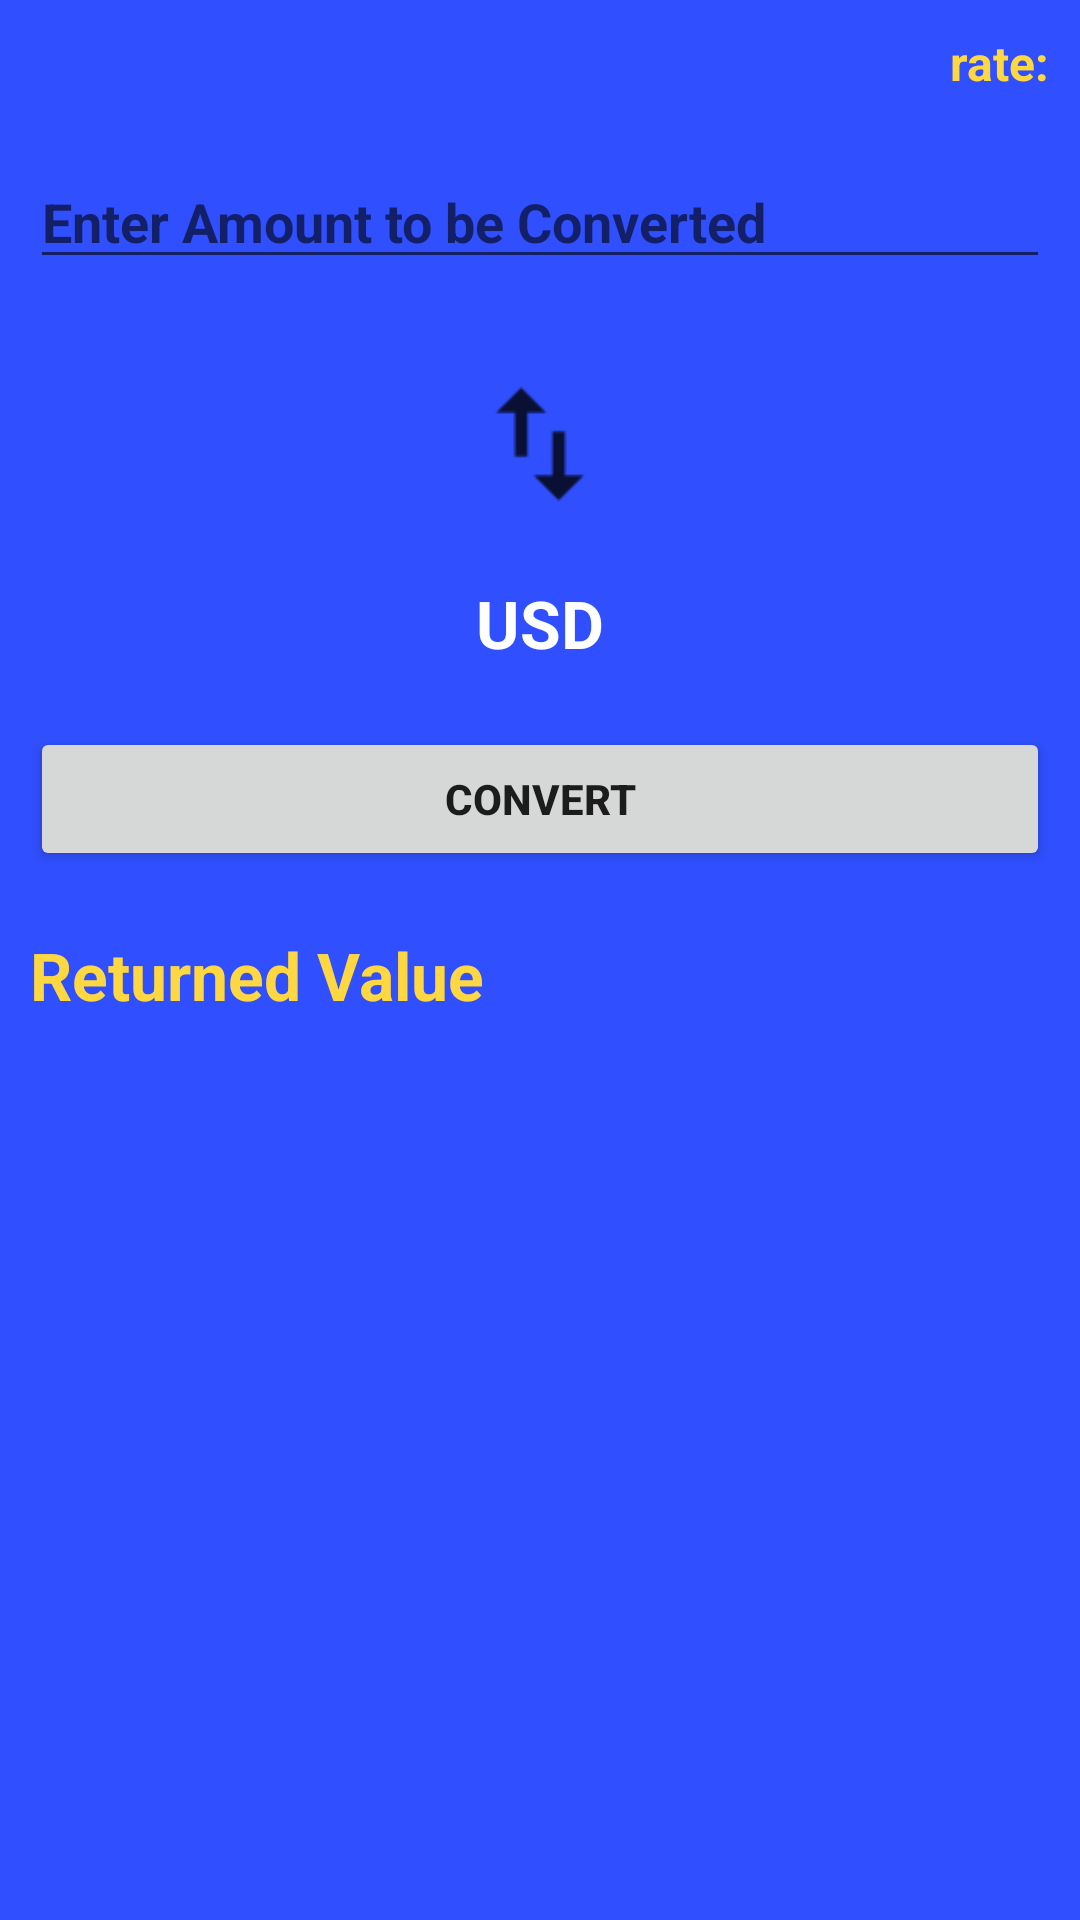

Android layout source for this screen:
<!-- AndroidManifest.xml: application theme AppTheme -->
<!-- res/layout/content_eth_conversion_screen.xml -->
<?xml version="1.0" encoding="utf-8"?>
<android.support.v4.widget.NestedScrollView xmlns:android="http://schemas.android.com/apk/res/android"
    xmlns:app="http://schemas.android.com/apk/res-auto"
    xmlns:tools="http://schemas.android.com/tools"
    android:layout_width="match_parent"
    android:layout_height="match_parent"
    android:fillViewport="true"
    android:padding="10dp"
    android:background="@color/colorPrimary"
    app:layout_behavior="@string/appbar_scrolling_view_behavior"
    tools:context="jbankz.com.act.EthConversionScreen"
    tools:showIn="@layout/activity_eth_conversion_screen">

    <LinearLayout
        android:layout_width="match_parent"
        android:layout_height="match_parent"
        android:orientation="vertical">

        <TextView
            android:id="@+id/rate"
            android:layout_width="wrap_content"
            android:layout_height="wrap_content"
            android:layout_gravity="right"
            android:text="rate:"
            android:textAppearance="@style/Base.TextAppearance.AppCompat.Body1"
            android:textColor="@color/colorAccent"
            android:textSize="16sp"
            android:textStyle="bold" />

        <EditText
            android:id="@+id/et_number"
            android:layout_width="match_parent"
            android:layout_height="wrap_content"
            android:layout_marginTop="20dp"
            android:hint="Enter Amount to be Converted"
            android:inputType="number"
            android:textStyle="bold"
            android:textColor="@color/colorAccent"/>


        <ImageView
            android:layout_width="70dp"
            android:layout_height="70dp"
            android:layout_gravity="center"
            android:layout_marginTop="20dp"
            android:src="@drawable/convert" />

        <TextView
            android:id="@+id/from_indicator"
            android:layout_width="wrap_content"
            android:layout_height="wrap_content"
            android:layout_gravity="center"
            android:layout_marginTop="10dp"
            android:text="USD"
            android:textColor="@color/white"
            android:textAppearance="@style/Base.TextAppearance.AppCompat.Body1"
            android:textSize="22sp"
            android:textStyle="bold" />


        <Button
            android:layout_width="match_parent"
            android:layout_height="wrap_content"
            android:layout_marginTop="20dp"
            android:onClick="btnConvert"
            android:text="Convert"
            android:textStyle="bold" />

        <TextView
            android:layout_width="wrap_content"
            android:layout_height="wrap_content"
            android:layout_marginTop="20dp"
            android:text="Returned Value"
            android:textAppearance="@style/Base.TextAppearance.AppCompat.Body1"
            android:textColor="@color/colorAccent"
            android:textSize="22sp"
            android:textStyle="bold" />

        <TextView
            android:id="@+id/new_rate"
            android:layout_width="wrap_content"
            android:layout_height="wrap_content"
            android:layout_marginTop="10dp"
            android:text=""
            android:textAppearance="@style/Base.TextAppearance.AppCompat.Body1"
            android:textSize="16sp"
            android:textColor="@color/white"
            android:textStyle="bold" />

    </LinearLayout>

</android.support.v4.widget.NestedScrollView>
<!-- res/layout/activity_eth_conversion_screen.xml (included above) -->
<?xml version="1.0" encoding="utf-8"?>
<android.support.design.widget.CoordinatorLayout xmlns:android="http://schemas.android.com/apk/res/android"
    xmlns:app="http://schemas.android.com/apk/res-auto"
    xmlns:tools="http://schemas.android.com/tools"
    android:layout_width="match_parent"
    android:layout_height="match_parent"
    tools:context="jbankz.com.act.EthConversionScreen">

    <android.support.design.widget.AppBarLayout
        android:layout_width="match_parent"
        android:layout_height="wrap_content"
        android:theme="@style/AppTheme.AppBarOverlay">

        <android.support.v7.widget.Toolbar
            android:id="@+id/toolbar"
            android:layout_width="match_parent"
            android:layout_height="?attr/actionBarSize"
            android:background="?attr/colorPrimary"
            app:popupTheme="@style/AppTheme.PopupOverlay" />

    </android.support.design.widget.AppBarLayout>

    <include layout="@layout/content_eth_conversion_screen" />

</android.support.design.widget.CoordinatorLayout>
<!-- resources referenced by this layout -->
<resources>
  <color name="colorAccent">#FFD740</color>
  <color name="colorPrimary">#304FFE</color>
  <color name="white">#FFF</color>
  <!-- drawable convert: png bitmap (drawable-hdpi, 263 bytes) -->
  <style name="AppTheme.AppBarOverlay" parent="ThemeOverlay.AppCompat.Dark.ActionBar" />
  <style name="AppTheme.PopupOverlay" parent="ThemeOverlay.AppCompat.Light" />
  <style name="AppTheme" parent="AppTheme.Base" />
  <style name="AppTheme.Base" parent="Theme.AppCompat.Light.NoActionBar">
          
          <item name="colorPrimary">#3F51B5</item>
          
          <item name="colorPrimaryDark">#3949AB</item>
          
          <item name="colorAccent">#ff4f4f</item>
          
      </style>
</resources>
